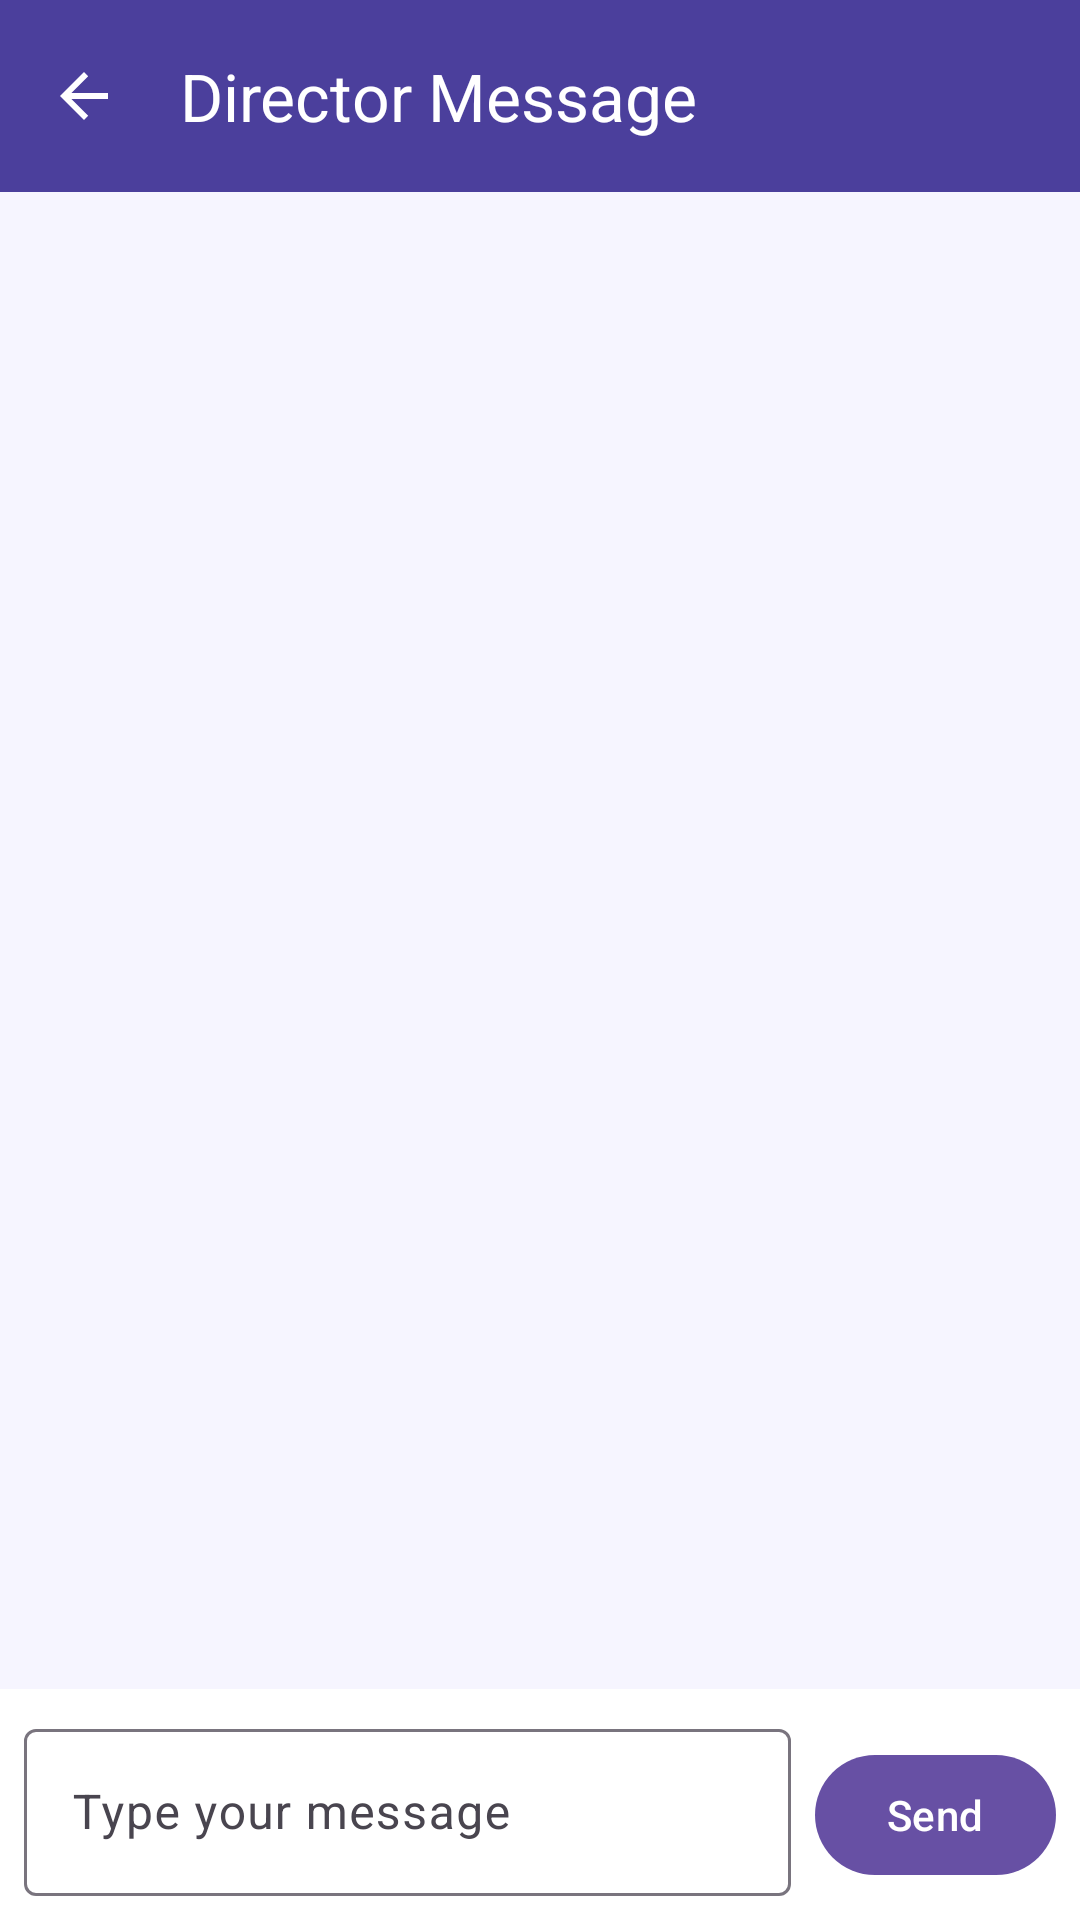

Write the Android layout XML for this screen, with the resource values it uses.
<!-- AndroidManifest.xml: application theme Theme.LipsClone -->
<!-- res/layout/activity_director_msg.xml -->
<?xml version="1.0" encoding="utf-8"?>
<androidx.constraintlayout.widget.ConstraintLayout xmlns:android="http://schemas.android.com/apk/res/android"
    xmlns:app="http://schemas.android.com/apk/res-auto"
    xmlns:tools="http://schemas.android.com/tools"
    android:id="@+id/main"
    android:layout_width="match_parent"
    android:layout_height="match_parent"
    android:fitsSystemWindows="true"
    android:background="#F6f5ff"

    tools:context=".Msgfromclg.DirectorMsg">

    
    <com.google.android.material.appbar.AppBarLayout
        android:id="@+id/app_bar_layout"
        android:layout_width="0dp"
        android:layout_height="wrap_content"
        android:background="@color/white"
        android:fitsSystemWindows="true"
        android:theme="@style/ThemeOverlay.Material3.Dark.ActionBar"
        app:layout_constraintTop_toTopOf="parent"
        app:layout_constraintStart_toStartOf="parent"
        app:layout_constraintEnd_toEndOf="parent">

        <com.google.android.material.appbar.MaterialToolbar
            android:id="@+id/toolbar"
            android:layout_width="match_parent"
            android:layout_height="?attr/actionBarSize"
            android:background="@color/Purple"
            android:elevation="4dp"
            app:navigationIcon="?attr/homeAsUpIndicator"
            app:navigationIconTint="@color/white"
            app:title="Director Message"
            app:titleTextColor="@color/white" />
    </com.google.android.material.appbar.AppBarLayout>


    
    <androidx.recyclerview.widget.RecyclerView
        android:id="@+id/directorMsgRecyclerView"
        android:layout_width="0dp"
        android:layout_height="0dp"
        android:padding="8dp"
        android:clipToPadding="false"
        android:scrollbars="vertical"
        app:layout_constraintTop_toBottomOf="@id/app_bar_layout"
        app:layout_constraintBottom_toTopOf="@id/messageContainer"
        app:layout_constraintStart_toStartOf="parent"
        app:layout_constraintEnd_toEndOf="parent"/>

    
    <LinearLayout
        android:id="@+id/messageContainer"
        android:layout_width="0dp"
        android:layout_height="wrap_content"
        android:orientation="horizontal"
        android:padding="8dp"
        android:background="@color/white"
        app:layout_constraintBottom_toBottomOf="parent"
        app:layout_constraintStart_toStartOf="parent"
        app:layout_constraintEnd_toEndOf="parent">

        <com.google.android.material.textfield.TextInputLayout
            android:id="@+id/messageInputLayout"
            style="@style/Widget.Material3.TextInputLayout.OutlinedBox"
            android:layout_width="0dp"
            android:layout_height="wrap_content"
            android:layout_weight="1"
            android:hint="Type your message">

            <com.google.android.material.textfield.TextInputEditText
                android:id="@+id/messageEditText"
                android:layout_width="match_parent"
                android:layout_height="wrap_content"
                android:inputType="textMultiLine"
                android:maxLines="4"
                android:minLines="1"/>
        </com.google.android.material.textfield.TextInputLayout>

        <com.google.android.material.button.MaterialButton
            android:id="@+id/sendButton"
            android:layout_width="wrap_content"
            android:layout_height="wrap_content"
            android:text="Send"
            android:layout_marginStart="8dp"
            android:minWidth="64dp"
            app:shapeAppearanceOverlay="@style/ShapeAppearance.Material3.Corner.Full" />
    </LinearLayout>

</androidx.constraintlayout.widget.ConstraintLayout>
<!-- resources referenced by this layout -->
<resources>
  <color name="Purple">#4B3F9C</color>
  <color name="white">#FFFFFF</color>
  <style name="Theme.LipsClone" parent="Base.Theme.LipsClone" />
  <style name="Base.Theme.LipsClone" parent="Theme.Material3.DayNight.NoActionBar" />
</resources>
